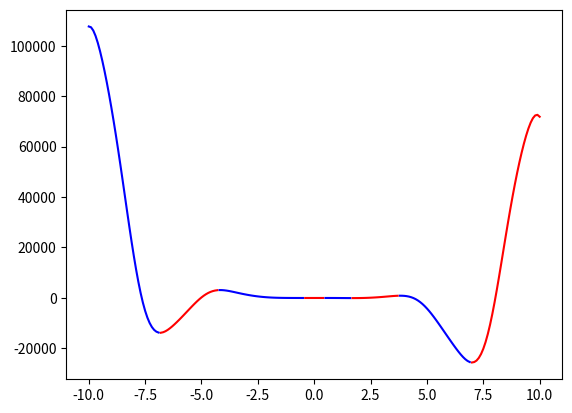

The script that saved this image:
# График f(x) = -12x^4*sin(cos(x)) - 18x^3+5x^2 + 10x - 30

import numpy as np
import matplotlib.pyplot as plt

def func(x, a, b, c, d, e):
    return a*x**4*np.sin(np.cos(x)) + b*x**3 + c*x**2 + d*x + e

koef = [-12, -18, 5, 10, -30]
x_limit = [-10, 10]
x = np.arange(x_limit[0], x_limit[1], 0.1)
color = 'r'
x_change = []
func_direct = -1

def change_color():
    global color
    if color == 'r':
        color = 'b'
    else:
        color = 'r'
    return color

for i in range(len(x) - 1):
    if func_direct == -1:
        if func(x[i], *koef) < func(x[i+1], *koef):
            func_direct= 1
            x_change.append((x[i], func(x[i], *koef)))
    else:
        if func(x[i], *koef) > func(x[i+1], *koef):
            func_direct= -1
            x_change.append((x[i], func(x[i], *koef)))

x_cur = np.arange(x_limit[0], x_change[0][0], 0.1)
plt.plot(x_cur, func(x_cur, *koef), change_color())

for i in range(len(x_change) - 1):
    x_cur = np.arange(x_change[i][0], x_change[i+1][0], 0.1)
    plt.plot(x_cur, func(x_cur, *koef), change_color())

x_cur = np.arange(x_change[-1][0], x_limit[1], 0.1)
plt.plot(x_cur, func(x_cur, *koef), change_color())

plt.show()
